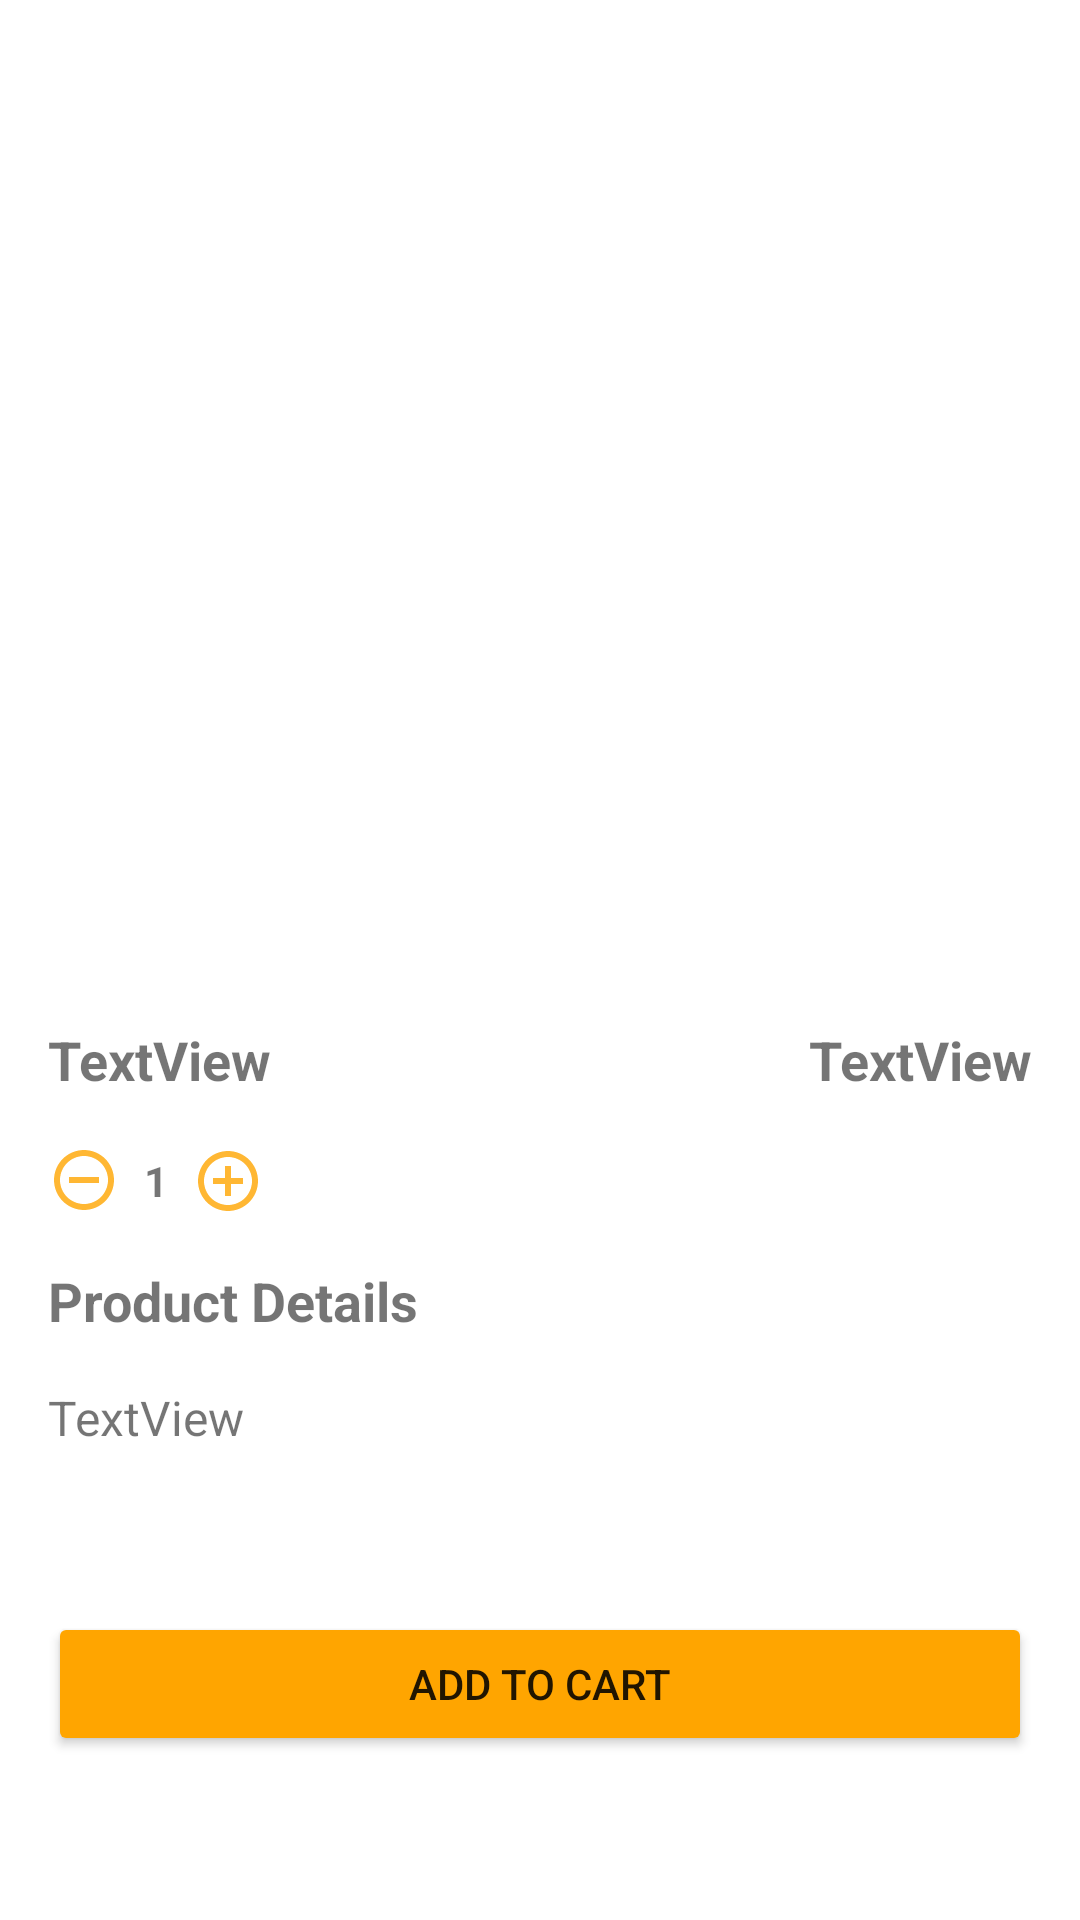

Produce the Android XML layout that renders to this screen, including the resource entries it uses.
<!-- AndroidManifest.xml: application theme Theme.Mobile_Lab05 -->
<!-- res/layout/activity_chair_detail.xml -->
<?xml version="1.0" encoding="utf-8"?>
<androidx.constraintlayout.widget.ConstraintLayout xmlns:android="http://schemas.android.com/apk/res/android"
    xmlns:app="http://schemas.android.com/apk/res-auto"
    xmlns:tools="http://schemas.android.com/tools"
    android:layout_width="match_parent"
    android:layout_height="match_parent"
    tools:context=".ChairDetailActivity">

    <ImageView
        android:id="@+id/ivChair"
        android:layout_width="match_parent"
        android:layout_height="325dp"
        app:layout_constraintEnd_toEndOf="parent"
        app:layout_constraintHorizontal_bias="0.5"
        app:layout_constraintStart_toStartOf="parent"
        app:layout_constraintTop_toTopOf="parent"
        tools:srcCompat="@tools:sample/avatars" />

    <TextView
        android:id="@+id/tvDChairName"
        android:layout_width="wrap_content"
        android:layout_height="wrap_content"
        android:layout_marginStart="16dp"
        android:layout_marginTop="16dp"
        android:text="TextView"
        android:textSize="18sp"
        android:textStyle="bold"
        app:layout_constraintStart_toStartOf="@+id/ivChair"
        app:layout_constraintTop_toBottomOf="@+id/ivChair" />

    <TextView
        android:id="@+id/tvDChairPrice"
        android:layout_width="wrap_content"
        android:layout_height="wrap_content"
        android:layout_marginEnd="16dp"
        android:background="@null"
        android:text="TextView"
        android:textSize="18sp"
        android:textStyle="bold"
        app:layout_constraintBottom_toBottomOf="@+id/tvDChairName"
        app:layout_constraintEnd_toEndOf="parent"
        app:layout_constraintTop_toTopOf="@+id/tvDChairName" />

    <ImageButton
        android:id="@+id/imgBtnRemove"
        android:layout_width="wrap_content"
        android:layout_height="wrap_content"
        android:layout_marginTop="16dp"
        android:background="@null"
        app:layout_constraintStart_toStartOf="@+id/tvDChairName"
        app:layout_constraintTop_toBottomOf="@+id/tvDChairName"
        app:srcCompat="@drawable/ic_action_circle_remove"
        android:onClick="onClickDecreaseQuantity"/>

    <TextView
        android:id="@+id/tvDChairQuantity"
        android:layout_width="wrap_content"
        android:layout_height="wrap_content"
        android:layout_marginStart="8dp"
        android:text="1"
        android:textStyle="bold"
        app:layout_constraintBottom_toBottomOf="@+id/imgBtnRemove"
        app:layout_constraintStart_toEndOf="@+id/imgBtnRemove"
        app:layout_constraintTop_toTopOf="@+id/imgBtnRemove" />

    <ImageButton
        android:id="@+id/imgBtnAdd"
        android:layout_width="wrap_content"
        android:layout_height="wrap_content"
        android:layout_marginStart="8dp"
        android:background="@null"
        app:layout_constraintBottom_toBottomOf="@+id/tvDChairQuantity"
        app:layout_constraintStart_toEndOf="@+id/tvDChairQuantity"
        app:layout_constraintTop_toTopOf="@+id/tvDChairQuantity"
        app:srcCompat="@drawable/ic_action_circle_add"
        android:onClick="onClickIncreaseQuantity"/>

    <TextView
        android:id="@+id/textView6"
        android:layout_width="wrap_content"
        android:layout_height="wrap_content"
        android:layout_marginTop="16dp"
        android:text="Product Details"
        android:textSize="18sp"
        android:textStyle="bold"
        app:layout_constraintStart_toStartOf="@+id/imgBtnRemove"
        app:layout_constraintTop_toBottomOf="@+id/imgBtnRemove" />

    <TextView
        android:id="@+id/tvDChairDescription"
        android:layout_width="0dp"
        android:layout_height="wrap_content"
        android:layout_marginTop="16dp"
        android:layout_marginEnd="16dp"
        android:ellipsize="end"
        android:lines="3"
        android:text="TextView"
        android:textSize="16sp"
        app:layout_constraintEnd_toEndOf="parent"
        app:layout_constraintStart_toStartOf="@+id/textView6"
        app:layout_constraintTop_toBottomOf="@+id/textView6" />

    <Button
        android:id="@+id/btnAddToCart"
        android:layout_width="0dp"
        android:layout_height="wrap_content"
        android:layout_marginStart="16dp"
        android:layout_marginTop="16dp"
        android:layout_marginEnd="16dp"
        android:backgroundTint="#FFA500"
        android:text="Add to cart"
        app:layout_constraintEnd_toEndOf="parent"
        app:layout_constraintHorizontal_bias="0.5"
        app:layout_constraintStart_toStartOf="parent"
        app:layout_constraintTop_toBottomOf="@+id/tvDChairDescription" />

</androidx.constraintlayout.widget.ConstraintLayout>
<!-- resources referenced by this layout -->
<resources>
  <!-- drawable ic_action_circle_add (drawable-anydpi) -->
  <vector xmlns:android="http://schemas.android.com/apk/res/android"
      android:width="24dp"
      android:height="24dp"
      android:viewportWidth="24"
      android:viewportHeight="24"
      android:tint="#FFA500"
      android:alpha="0.8">
    <path
        android:fillColor="@android:color/white"
        android:pathData="M13,7h-2v4L7,11v2h4v4h2v-4h4v-2h-4L13,7zM12,2C6.48,2 2,6.48 2,12s4.48,10 10,10 10,-4.48 10,-10S17.52,2 12,2zM12,20c-4.41,0 -8,-3.59 -8,-8s3.59,-8 8,-8 8,3.59 8,8 -3.59,8 -8,8z"/>
  </vector>
  <!-- drawable ic_action_circle_remove (drawable-anydpi) -->
  <vector xmlns:android="http://schemas.android.com/apk/res/android"
      android:width="24dp"
      android:height="24dp"
      android:viewportWidth="24"
      android:viewportHeight="24"
      android:tint="#FFA500"
      android:alpha="0.8">
    <path
        android:fillColor="@android:color/white"
        android:pathData="M7,11v2h10v-2L7,11zM12,2C6.48,2 2,6.48 2,12s4.48,10 10,10 10,-4.48 10,-10S17.52,2 12,2zM12,20c-4.41,0 -8,-3.59 -8,-8s3.59,-8 8,-8 8,3.59 8,8 -3.59,8 -8,8z"/>
  </vector>
  <style name="Theme.Mobile_Lab05" parent="Theme.MaterialComponents.DayNight.DarkActionBar">
          
          <item name="colorPrimary">@color/purple_500</item>
          <item name="colorPrimaryVariant">@color/purple_700</item>
          <item name="colorOnPrimary">@color/white</item>
          
          <item name="colorSecondary">@color/teal_200</item>
          <item name="colorSecondaryVariant">@color/teal_700</item>
          <item name="colorOnSecondary">@color/black</item>
          
          <item name="android:statusBarColor" tools:targetApi="l">?attr/colorPrimaryVariant</item>
          
      </style>
  <color name="purple_500">#FF6200EE</color>
  <color name="purple_700">#FF3700B3</color>
  <color name="white">#FFFFFFFF</color>
  <color name="teal_200">#FF03DAC5</color>
  <color name="teal_700">#FF018786</color>
  <color name="black">#FF000000</color>
</resources>
